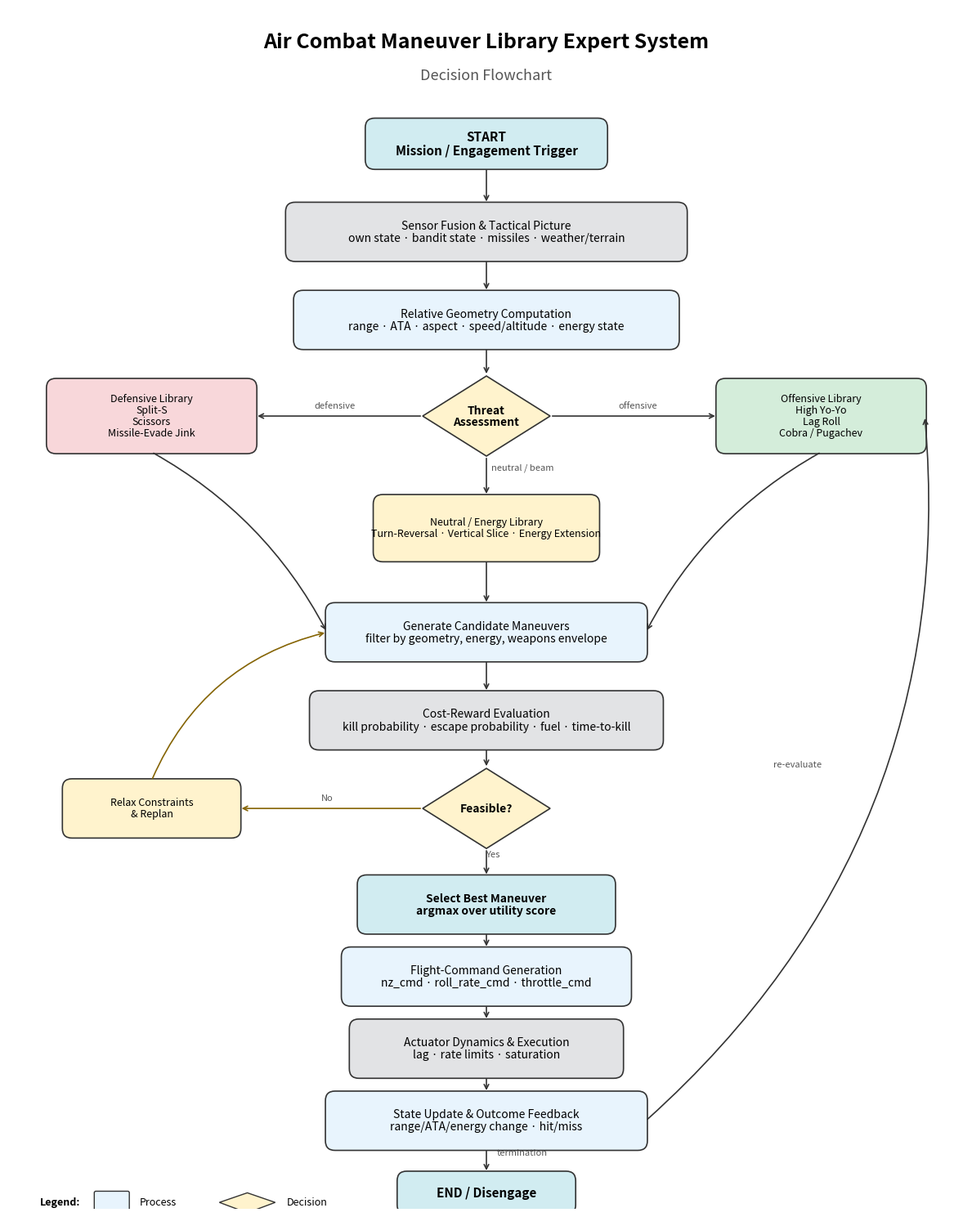

The script that saved this image: (Note: this script raises an exception after producing the figure.)
#!/usr/bin/env python3
"""
Draw a decision flowchart for an Air Combat Maneuver Library Expert System.
Outputs: paper_materials/figures/aircombat_expert_flowchart.png
"""

import matplotlib
matplotlib.use("Agg")
import matplotlib.pyplot as plt
from matplotlib.patches import FancyBboxPatch, Polygon


class Box:
    def __init__(self, ax, x, y, w, h, text, color="#E8F4FD", fontsize=10, bold=False):
        self.ax = ax
        self.x = x
        self.y = y
        self.w = w
        self.h = h
        self.box = FancyBboxPatch(
            (x - w/2, y - h/2), w, h,
            boxstyle="round,pad=0.02,rounding_size=0.12",
            facecolor=color, edgecolor="#333333", linewidth=1.2
        )
        ax.add_patch(self.box)
        weight = "bold" if bold else "normal"
        ax.text(x, y, text, ha="center", va="center", fontsize=fontsize,
                weight=weight, linespacing=1.1)

    # anchor points
    def top(self):
        return (self.x, self.y + self.h/2)

    def bottom(self):
        return (self.x, self.y - self.h/2)

    def left(self):
        return (self.x - self.w/2, self.y)

    def right(self):
        return (self.x + self.w/2, self.y)


class Diamond:
    def __init__(self, ax, x, y, w, h, text, color="#FFF3CD", fontsize=10):
        self.ax = ax
        self.x = x
        self.y = y
        self.w = w
        self.h = h
        self.dia = Polygon(
            [(x, y + h/2), (x + w/2, y), (x, y - h/2), (x - w/2, y)],
            facecolor=color, edgecolor="#333333", linewidth=1.2
        )
        ax.add_patch(self.dia)
        ax.text(x, y, text, ha="center", va="center", fontsize=fontsize,
                weight="bold", linespacing=1.0)

    def top(self):
        return (self.x, self.y + self.h/2)

    def bottom(self):
        return (self.x, self.y - self.h/2)

    def left(self):
        return (self.x - self.w/2, self.y)

    def right(self):
        return (self.x + self.w/2, self.y)


def arrow(ax, p1, p2, label="", label_offset=(0, 0.12), color="#333333"):
    ax.annotate("", xy=p2, xytext=p1,
                arrowprops=dict(arrowstyle="->", color=color, lw=1.2,
                                connectionstyle="arc3,rad=0.0"))
    if label:
        mx, my = (p1[0] + p2[0]) / 2, (p1[1] + p2[1]) / 2
        ax.text(mx + label_offset[0], my + label_offset[1], label,
                fontsize=8, ha="center", va="bottom", color="#555555")


def elbow_arrow(ax, p1, p2, label="", label_offset=(0, 0.08), rad=0.2, color="#333333"):
    ax.annotate("", xy=p2, xytext=p1,
                arrowprops=dict(arrowstyle="->", color=color, lw=1.2,
                                connectionstyle=f"arc3,rad={rad}"))
    if label:
        mx, my = (p1[0] + p2[0]) / 2, (p1[1] + p2[1]) / 2
        ax.text(mx + label_offset[0], my + label_offset[1], label,
                fontsize=8, ha="center", va="bottom", color="#555555")


fig, ax = plt.subplots(figsize=(12, 15))
ax.set_xlim(0, 12)
ax.set_ylim(0, 15)
ax.axis("off")

# Title
ax.text(6, 14.5, "Air Combat Maneuver Library Expert System",
        fontsize=18, weight="bold", ha="center")
ax.text(6, 14.1, "Decision Flowchart", fontsize=13, ha="center", color="#555555")

# Main vertical chain (center x=6)
start       = Box(ax, 6, 13.3, 3.0, 0.6, "START\nMission / Engagement Trigger", color="#D1ECF1", fontsize=11, bold=True)
sensor      = Box(ax, 6, 12.2, 5.0, 0.7, "Sensor Fusion & Tactical Picture\nown state · bandit state · missiles · weather/terrain", color="#E2E3E5", fontsize=10)
geometry    = Box(ax, 6, 11.1, 4.8, 0.7, "Relative Geometry Computation\nrange · ATA · aspect · speed/altitude · energy state", color="#E8F4FD", fontsize=10)
threat      = Diamond(ax, 6, 9.9, 1.6, 1.0, "Threat\nAssessment", color="#FFF3CD", fontsize=10)

# Branch libraries
defensive   = Box(ax, 1.8, 9.9, 2.6, 0.9, "Defensive Library\nSplit-S\nScissors\nMissile-Evade Jink", color="#F8D7DA", fontsize=9)
offensive   = Box(ax, 10.2, 9.9, 2.6, 0.9, "Offensive Library\nHigh Yo-Yo\nLag Roll\nCobra / Pugachev", color="#D4EDDA", fontsize=9)
neutral     = Box(ax, 6, 8.5, 2.8, 0.8, "Neutral / Energy Library\nTurn-Reversal · Vertical Slice · Energy Extension", color="#FFF3CD", fontsize=9)

candidate   = Box(ax, 6, 7.2, 4.0, 0.7, "Generate Candidate Maneuvers\nfilter by geometry, energy, weapons envelope", color="#E8F4FD", fontsize=10)
cost        = Box(ax, 6, 6.1, 4.4, 0.7, "Cost-Reward Evaluation\nkill probability · escape probability · fuel · time-to-kill", color="#E2E3E5", fontsize=10)
feasible    = Diamond(ax, 6, 5.0, 1.6, 1.0, "Feasible?", color="#FFF3CD", fontsize=10)
relax       = Box(ax, 1.8, 5.0, 2.2, 0.7, "Relax Constraints\n& Replan", color="#FFF3CD", fontsize=9)
select      = Box(ax, 6, 3.8, 3.2, 0.7, "Select Best Maneuver\nargmax over utility score", color="#D1ECF1", fontsize=10, bold=True)
command     = Box(ax, 6, 2.9, 3.6, 0.7, "Flight-Command Generation\nnz_cmd · roll_rate_cmd · throttle_cmd", color="#E8F4FD", fontsize=10)
actuator    = Box(ax, 6, 2.0, 3.4, 0.7, "Actuator Dynamics & Execution\nlag · rate limits · saturation", color="#E2E3E5", fontsize=10)
state       = Box(ax, 6, 1.1, 4.0, 0.7, "State Update & Outcome Feedback\nrange/ATA/energy change · hit/miss", color="#E8F4FD", fontsize=10)
end         = Box(ax, 6, 0.2, 2.2, 0.5, "END / Disengage", color="#D1ECF1", fontsize=11, bold=True)

# Arrows: main chain
arrow(ax, start.bottom(), sensor.top())
arrow(ax, sensor.bottom(), geometry.top())
arrow(ax, geometry.bottom(), threat.top())

# Branches from threat diamond
arrow(ax, threat.left(), defensive.right(), label="defensive", label_offset=(-0.05, 0.08))
arrow(ax, threat.right(), offensive.left(), label="offensive", label_offset=(0.05, 0.08))
arrow(ax, threat.bottom(), neutral.top(), label="neutral / beam", label_offset=(0.45, 0.05))

# Converge to candidate
elbow_arrow(ax, defensive.bottom(), candidate.left(), rad=-0.15)
elbow_arrow(ax, offensive.bottom(), candidate.right(), rad=0.15)
arrow(ax, neutral.bottom(), candidate.top())

# Main chain below candidate
arrow(ax, candidate.bottom(), cost.top())
arrow(ax, cost.bottom(), feasible.top())

# Feasible no -> relax -> replan loop
arrow(ax, feasible.left(), relax.right(), label="No", label_offset=(-0.05, 0.08), color="#856404")
elbow_arrow(ax, relax.top(), candidate.left(), rad=-0.25, color="#856404")

# Feasible yes -> select
arrow(ax, feasible.bottom(), select.top(), label="Yes", label_offset=(0.08, 0.05))

# Continue main chain
arrow(ax, select.bottom(), command.top())
arrow(ax, command.bottom(), actuator.top())
arrow(ax, actuator.bottom(), state.top())

# Feedback loop
elbow_arrow(ax, state.right(), offensive.right(), label="re-evaluate", label_offset=(0.15, 0.0), rad=0.25)
# Termination
arrow(ax, state.bottom(), end.top(), label="termination", label_offset=(0.45, 0.05))

# Legend
ax.text(0.4, 0.05, "Legend:", fontsize=9, weight="bold")
ax.add_patch(FancyBboxPatch((1.1, -0.05), 0.4, 0.25, boxstyle="round,pad=0.02",
                             facecolor="#E8F4FD", edgecolor="#333"))
ax.text(1.65, 0.08, "Process", fontsize=9, va="center")
ax.add_patch(Polygon([(3.0, 0.2), (3.35, 0.08), (3.0, -0.05), (2.65, 0.08)],
                     facecolor="#FFF3CD", edgecolor="#333"))
ax.text(3.5, 0.08, "Decision", fontsize=9, va="center")

plt.tight_layout()
output_path_png = "paper_materials/figures/aircombat_expert_flowchart.png"
output_path_svg = "paper_materials/figures/aircombat_expert_flowchart.svg"
fig.savefig(output_path_png, dpi=200, bbox_inches="tight")
fig.savefig(output_path_svg, format="svg", bbox_inches="tight")
print(f"Saved flowchart to {output_path_png}")
print(f"Saved flowchart to {output_path_svg}")
